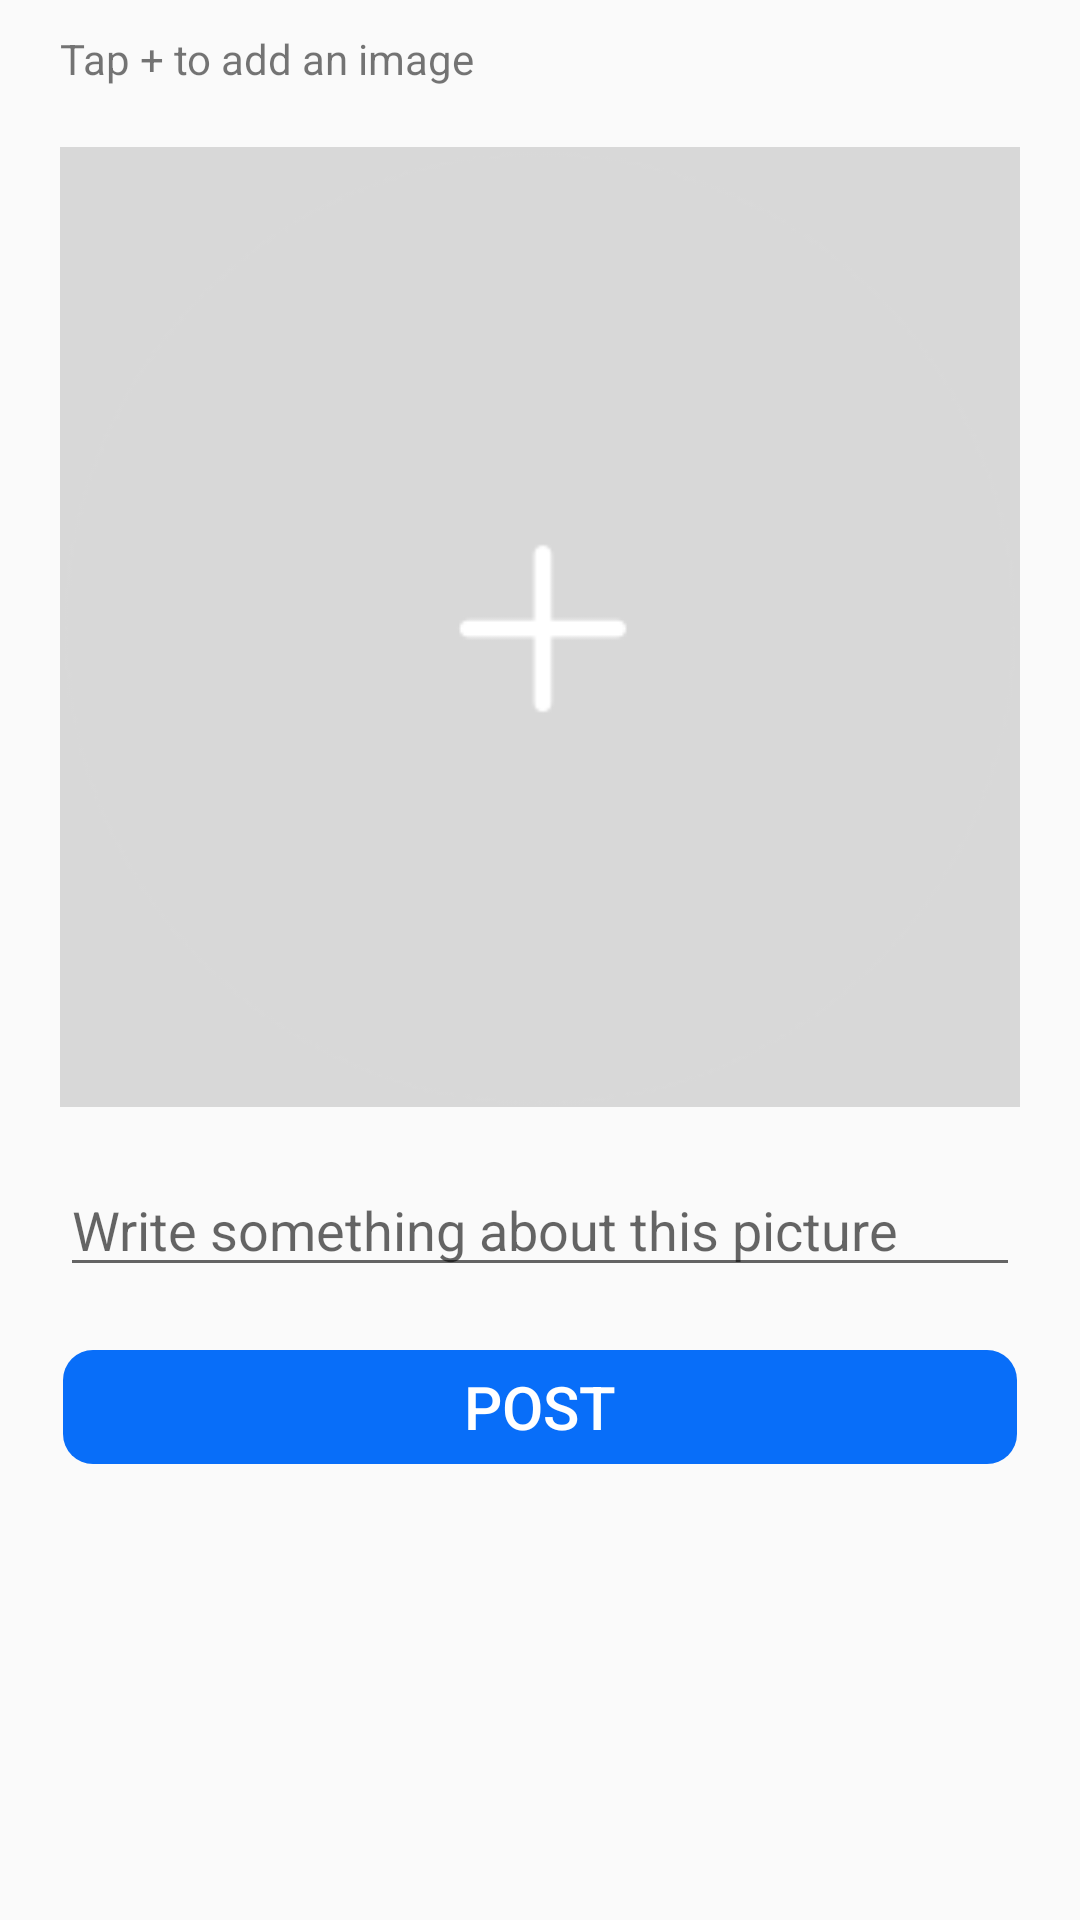

Produce the Android XML layout that renders to this screen, including the resource entries it uses.
<!-- AndroidManifest.xml: application theme AppTheme -->
<!-- res/layout/activity_post.xml -->
<?xml version="1.0" encoding="utf-8"?>
<ScrollView xmlns:android="http://schemas.android.com/apk/res/android"
    xmlns:app="http://schemas.android.com/apk/res-auto"
    android:layout_width="match_parent"
    android:layout_height="match_parent"
    android:fillViewport="true">

    <android.support.constraint.ConstraintLayout
        android:layout_width="match_parent"
        android:layout_height="wrap_content">
        <ProgressBar
            android:id="@+id/progress_bar"
            style="?android:attr/progressBarStyleLarge"
            android:layout_width="wrap_content"
            android:layout_height="wrap_content"
            android:layout_marginBottom="8dp"
            app:layout_constraintTop_toTopOf="parent"
            app:layout_constraintLeft_toLeftOf="parent"
            app:layout_constraintRight_toRightOf="parent"
            app:layout_constraintBottom_toBottomOf="parent"
            android:visibility="gone" />

        <android.support.constraint.ConstraintLayout
            android:id="@+id/main_constraint_l"
            android:layout_width="match_parent"
            android:layout_height="wrap_content"
            android:orientation="vertical">

            <TextView
                android:id="@+id/tap_text_view"
                android:layout_width="match_parent"
                android:layout_height="wrap_content"
                app:layout_constraintTop_toTopOf="parent"
                android:paddingStart="20dp"
                android:paddingEnd="20dp"
                android:paddingTop="10dp"
                android:text="@string/tap_to_add_image" />

            <ImageView
                android:id="@+id/post_image_to_feed"
                android:layout_width="match_parent"
                android:layout_height="320dp"
                android:layout_margin="20dp"
                android:background="@drawable/post_feed"
                android:src="@drawable/addimage3x"
                app:layout_constraintTop_toBottomOf="@+id/tap_text_view" />

            <EditText
                android:id="@+id/description_edit_text"
                android:layout_width="match_parent"
                android:layout_height="40dp"
                android:layout_margin="20dp"
                android:hint="@string/write_something_about_picture"
                android:inputType="text"
                app:layout_constraintTop_toBottomOf="@+id/post_image_to_feed" />

            <Button
                android:id="@+id/post_button_to_feed"
                android:layout_width="match_parent"
                android:layout_height="40dp"
                android:layout_margin="20dp"
                android:background="@drawable/rounded_corner_button"
                android:text="@string/post"
                android:textColor="#FFFFFF"
                android:textSize="20sp"
                app:layout_constraintBottom_toBottomOf="parent"
                app:layout_constraintTop_toBottomOf="@id/description_edit_text" />
        </android.support.constraint.ConstraintLayout>
    </android.support.constraint.ConstraintLayout>
</ScrollView>
<!-- resources referenced by this layout -->
<resources>
  <!-- drawable addimage3x: png bitmap (drawable, 9711 bytes) -->
  <!-- drawable post_feed: png bitmap (drawable, 658189 bytes) -->
  <!-- drawable rounded_corner_button (drawable) -->
  <?xml version="1.0" encoding="utf-8"?>
  <shape xmlns:android="http://schemas.android.com/apk/res/android"
      android:shape="rectangle">
  
      <solid android:color="#086EF9"/>
      <corners android:radius="10dp"/>
      <stroke android:color="@android:color/transparent"
          android:width="2dp"/>
  
  </shape>
  <string name="post">Post</string>
  <string name="tap_to_add_image">Tap + to add an image</string>
  <string name="write_something_about_picture">Write something about this picture</string>
  <style name="AppTheme" parent="Theme.AppCompat.Light.DarkActionBar">
          
          <item name="colorPrimary">@color/colorPrimary</item>
          <item name="colorPrimaryDark">@color/colorPrimaryDark</item>
          <item name="colorAccent">@color/colorAccent</item>
      </style>
  <color name="colorPrimary">#3F51B5</color>
  <color name="colorPrimaryDark">#303F9F</color>
  <color name="colorAccent">#FF4081</color>
</resources>
